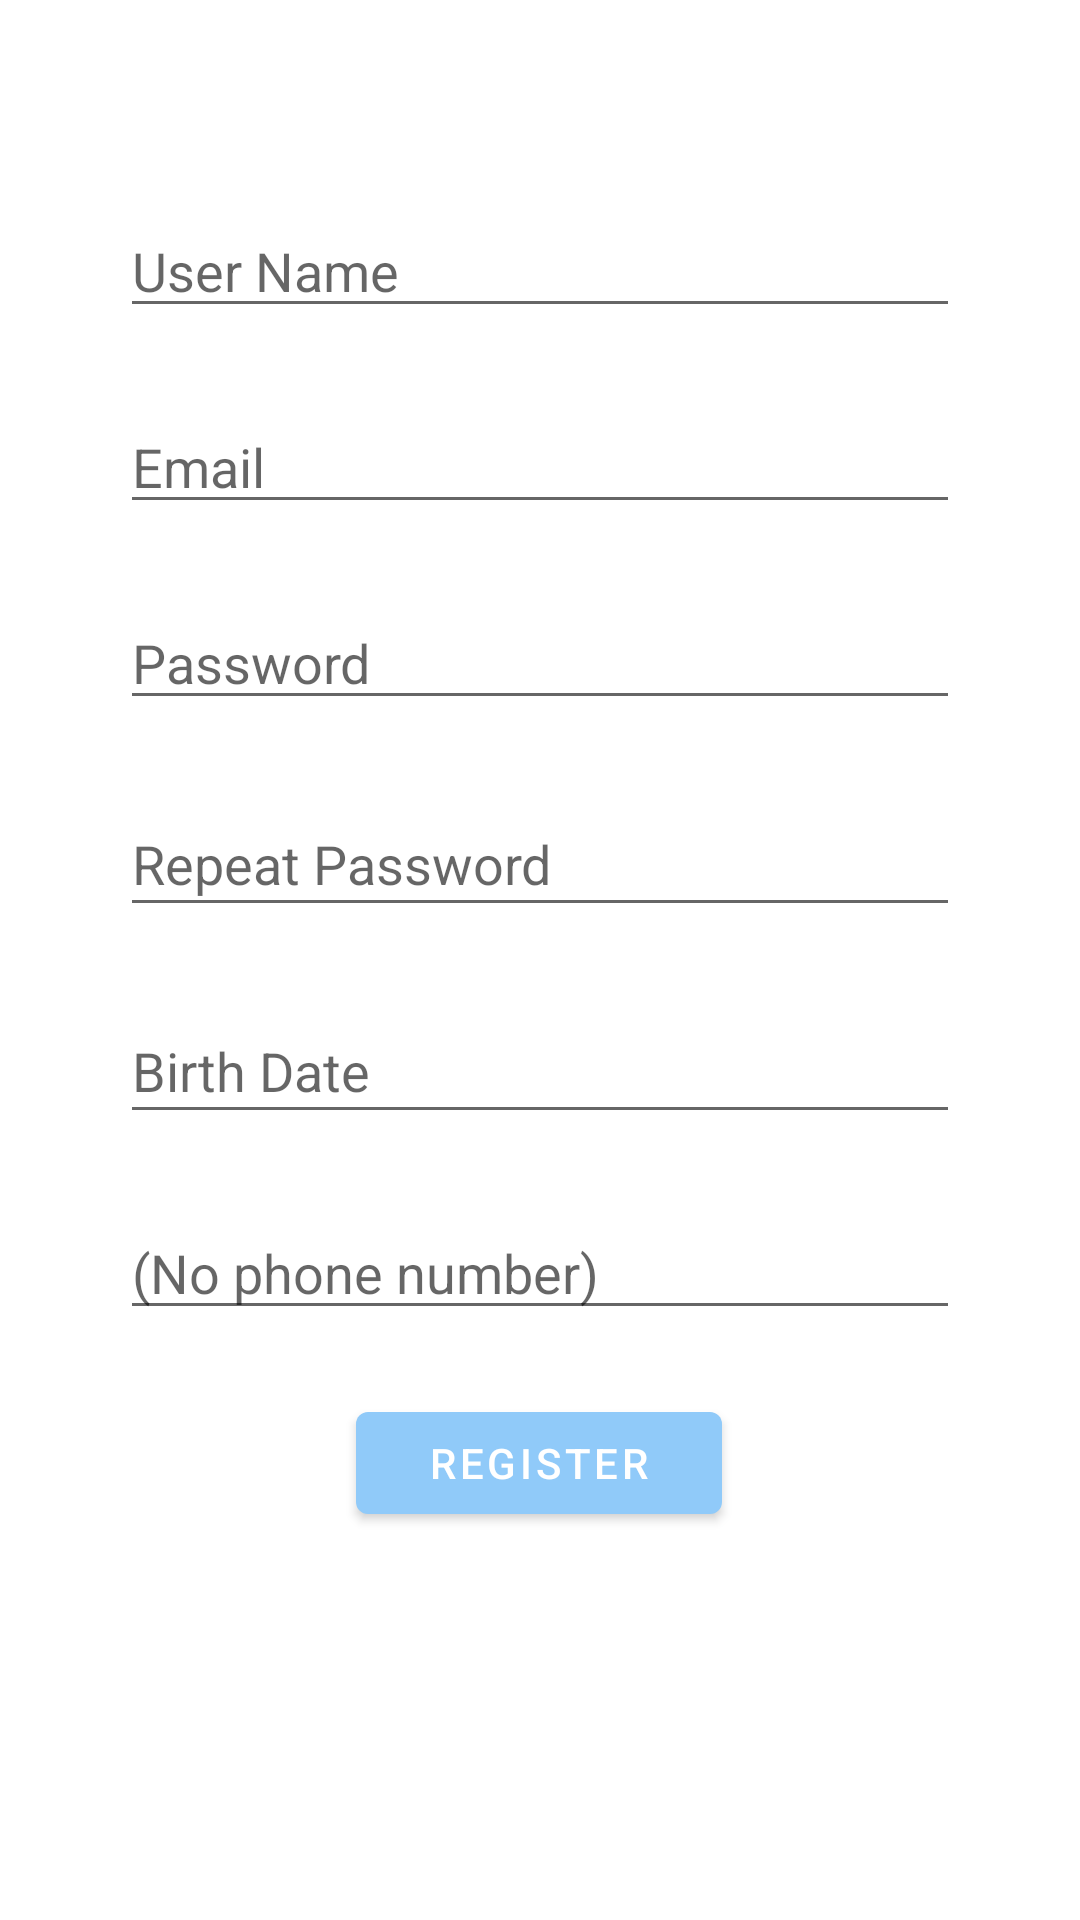

Here is an Android app screen rendered from its layout file. Give the layout XML and the strings, colors and styles it references.
<!-- AndroidManifest.xml: application theme Theme.StudyPal -->
<!-- res/layout/activity_sign_up.xml -->
<?xml version="1.0" encoding="utf-8"?>
<androidx.constraintlayout.widget.ConstraintLayout
        xmlns:android="http://schemas.android.com/apk/res/android"
        xmlns:app="http://schemas.android.com/apk/res-auto"
        xmlns:tools="http://schemas.android.com/tools"
        android:id="@+id/phoneNumber"
        android:layout_width="match_parent"
        android:layout_height="match_parent"
        android:paddingBottom="@dimen/activity_vertical_margin"
        android:paddingLeft="@dimen/activity_horizontal_margin"
        android:paddingRight="@dimen/activity_horizontal_margin"
        android:paddingTop="@dimen/activity_vertical_margin"
        tools:context=".SignUpActivity">

    <EditText
            android:id="@+id/email"
            android:layout_width="0dp"
            android:layout_height="wrap_content"

            android:hint="@string/prompt_email"
            android:inputType="textEmailAddress"
            android:selectAllOnFocus="true"
            app:layout_constraintStart_toStartOf="@+id/userName"
            app:layout_constraintEnd_toEndOf="@+id/userName"
            app:layout_constraintTop_toBottomOf="@+id/userName" android:layout_marginTop="24dp"
            android:autofillHints=""/>
    <EditText
            android:id="@+id/password"
            android:layout_width="0dp"
            android:layout_height="wrap_content"
            android:layout_marginTop="24dp"

            android:hint="@string/prompt_password"
            android:imeActionLabel="@string/action_sign_in_short"
            android:imeOptions="actionDone"
            android:inputType="textPassword"
            android:selectAllOnFocus="true"
            app:layout_constraintEnd_toEndOf="@+id/email"
            app:layout_constraintStart_toStartOf="@+id/email"
            app:layout_constraintTop_toBottomOf="@+id/email"
            app:layout_constraintHorizontal_bias="0.51" android:autofillHints=""/>
    <EditText
            android:layout_width="0dp"
            android:layout_height="45dp"
            android:inputType="textPassword"
            android:ems="10"
            android:id="@+id/repeatPassword"
            app:layout_constraintEnd_toEndOf="@+id/password" app:layout_constraintStart_toStartOf="@+id/password"
            android:hint="Repeat Password"
            android:autofillHints=""
            app:layout_constraintHorizontal_bias="0.0"
            android:layout_marginTop="24dp" app:layout_constraintTop_toBottomOf="@+id/password"
    />

    <Button
            android:id="@+id/registerButton"
            android:enabled="true"
            android:layout_width="122dp"
            android:layout_height="46dp"
            android:layout_gravity="start"
            android:layout_marginStart="48dp"
            android:layout_marginEnd="48dp"
            android:text="@string/action_sign_in"
            app:layout_constraintEnd_toEndOf="parent"
            app:layout_constraintStart_toStartOf="parent"
            android:layout_marginBottom="8dp" app:layout_constraintBottom_toBottomOf="parent"
            app:layout_constraintHorizontal_bias="0.497" android:layout_marginTop="8dp"
            app:layout_constraintTop_toBottomOf="@+id/editText4" app:layout_constraintVertical_bias="0.113"/>

    <ProgressBar
            android:id="@+id/loading"
            android:visibility="gone"
            android:layout_width="wrap_content"
            android:layout_height="wrap_content"
            android:layout_gravity="center"
            android:layout_marginStart="32dp"
            android:layout_marginTop="64dp"
            android:layout_marginEnd="32dp"
            android:layout_marginBottom="64dp"
            app:layout_constraintBottom_toBottomOf="parent"
            app:layout_constraintEnd_toEndOf="@+id/password"
            app:layout_constraintStart_toStartOf="@+id/password"
            app:layout_constraintTop_toTopOf="parent"
            app:layout_constraintVertical_bias="0.242" app:layout_constraintHorizontal_bias="0.498"/>
    <EditText
            android:layout_width="0dp"
            android:layout_height="45dp"
            android:inputType="date"
            android:ems="10"
            android:id="@+id/birthDate" app:layout_constraintEnd_toEndOf="@+id/repeatPassword"
            app:layout_constraintStart_toStartOf="@+id/repeatPassword"
            app:layout_constraintHorizontal_bias="0.0"
            android:hint="Birth Date" android:autofillHints=""
            android:layout_marginTop="24dp" app:layout_constraintTop_toBottomOf="@+id/repeatPassword"/>
    <EditText
            android:layout_width="0dp"
            android:layout_height="wrap_content"
            android:inputType="textPersonName"
            android:ems="10"
            android:id="@+id/userName"
            android:hint="User Name"
            android:layout_marginTop="52dp"
            app:layout_constraintTop_toTopOf="parent" android:layout_marginEnd="24dp"
            app:layout_constraintEnd_toEndOf="parent" android:layout_marginStart="24dp"
            app:layout_constraintStart_toStartOf="parent" android:autofillHints=""/>
    <EditText
            android:layout_width="0dp"
            android:layout_height="wrap_content"
            android:inputType="phone"
            android:ems="10"
            android:id="@+id/editText4"
            app:layout_constraintEnd_toEndOf="@+id/birthDate"
            app:layout_constraintStart_toStartOf="@+id/birthDate" app:layout_constraintHorizontal_bias="0.0"
            android:hint="@android:string/emptyPhoneNumber" android:autofillHints=""
            android:layout_marginTop="24dp" app:layout_constraintTop_toBottomOf="@+id/birthDate"/>

</androidx.constraintlayout.widget.ConstraintLayout>
<!-- resources referenced by this layout -->
<resources>
  <dimen name="activity_horizontal_margin">16dp</dimen>
  <dimen name="activity_vertical_margin">16dp</dimen>
  <string name="action_sign_in">Register</string>
  <string name="action_sign_in_short">Sign in</string>
  <string name="prompt_email">Email</string>
  <string name="prompt_password">Password</string>
  <style name="Theme.StudyPal" parent="Theme.MaterialComponents.DayNight.NoActionBar">
          <item name="colorPrimary">@color/colorPrimary</item>
          <item name="colorPrimaryDark">@color/colorPrimaryDark</item>
          <item name="colorPrimaryVariant">@color/colorPrimaryLight</item>
          <item name="colorSecondary">@color/colorSecondary</item>
          <item name="colorSecondaryVariant">@color/colorPrimaryLight</item>
          <item name="colorAccent">@color/colorAccent</item>
      </style>
  <color name="colorPrimary">#90caf9</color>
  <color name="colorPrimaryDark">#5d99c6</color>
  <color name="colorPrimaryLight">#c3fdff</color>
  <color name="colorSecondary">#1976D2</color>
  <color name="colorAccent">#FBC02D</color>
</resources>
